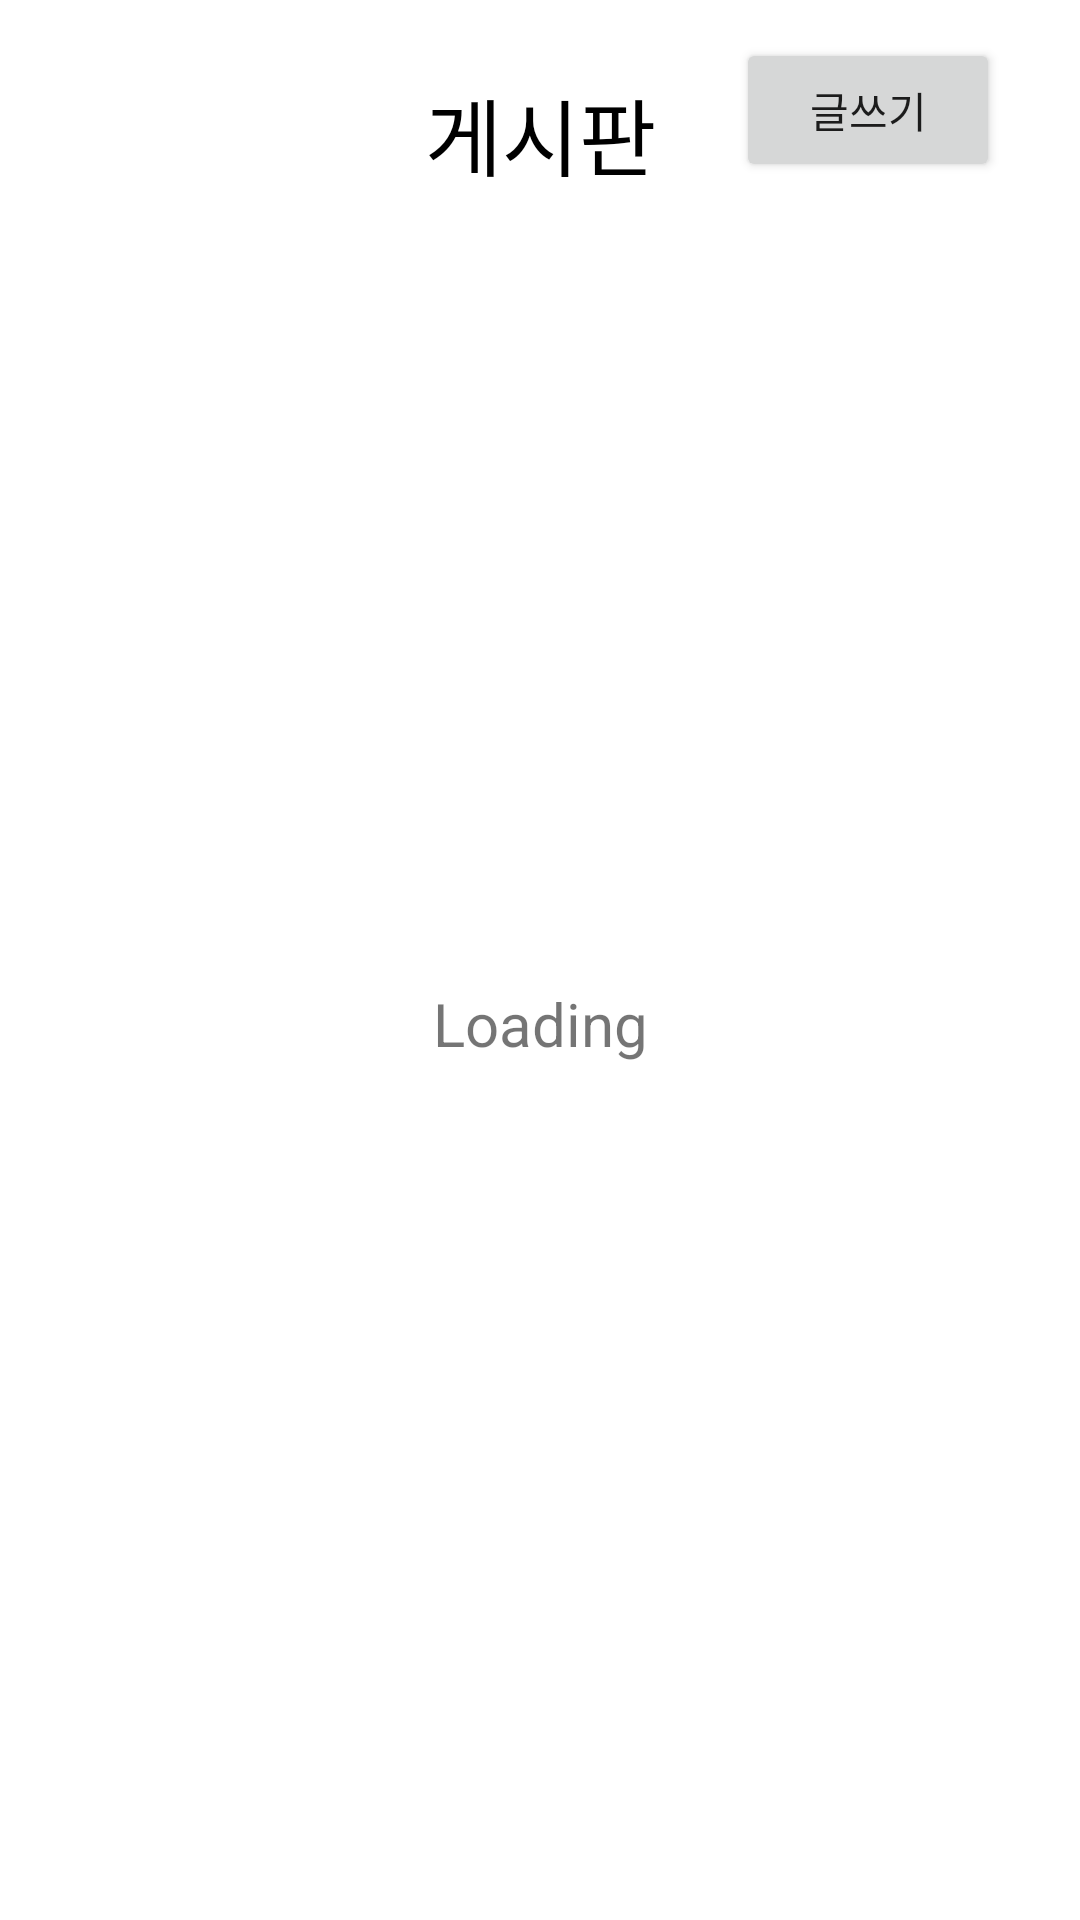

Layout XML and referenced resources for this Android screen:
<!-- AndroidManifest.xml: application theme Theme.Bcsd -->
<!-- res/layout/activity_main.xml -->
<?xml version="1.0" encoding="utf-8"?>
<androidx.constraintlayout.widget.ConstraintLayout xmlns:android="http://schemas.android.com/apk/res/android"
    xmlns:app="http://schemas.android.com/apk/res-auto"
    xmlns:tools="http://schemas.android.com/tools"
    android:layout_width="match_parent"
    android:layout_height="match_parent"
    tools:context=".MainActivity">

    <TextView
        android:id="@+id/main_tv"
        android:layout_width="wrap_content"
        android:layout_height="wrap_content"
        android:layout_marginTop="24dp"
        android:text="게시판"
        android:textColor="@color/black"
        android:textSize="28sp"
        app:layout_constraintEnd_toEndOf="parent"
        app:layout_constraintStart_toStartOf="parent"
        app:layout_constraintTop_toTopOf="parent" />

    <androidx.appcompat.widget.AppCompatButton
        android:id="@+id/main_write_btn"
        android:layout_width="wrap_content"
        android:layout_height="wrap_content"
        android:text="글쓰기"
        app:layout_constraintBottom_toTopOf="@+id/main_rv"
        app:layout_constraintEnd_toEndOf="parent"
        app:layout_constraintStart_toEndOf="@+id/main_tv"
        app:layout_constraintTop_toTopOf="parent" />

    <androidx.recyclerview.widget.RecyclerView
        android:id="@+id/main_rv"
        android:layout_width="match_parent"
        android:layout_height="0dp"
        android:layout_margin="8dp"
        app:layoutManager="androidx.recyclerview.widget.LinearLayoutManager"
        app:layout_constraintBottom_toBottomOf="parent"
        app:layout_constraintEnd_toEndOf="parent"
        app:layout_constraintStart_toStartOf="parent"
        app:layout_constraintTop_toBottomOf="@+id/main_tv" />

    <LinearLayout
        android:id="@+id/main_loading_ll"
        android:layout_width="wrap_content"
        android:layout_height="wrap_content"
        android:orientation="vertical"
        android:visibility="visible"
        app:layout_constraintBottom_toBottomOf="@+id/main_rv"
        app:layout_constraintEnd_toEndOf="parent"
        app:layout_constraintStart_toStartOf="parent"
        app:layout_constraintTop_toTopOf="parent">

        <ProgressBar
            style="?android:attr/progressBarStyle"
            android:layout_width="50dp"
            android:layout_height="50dp"
            android:layout_gravity="center" />

        <TextView
            android:layout_width="wrap_content"
            android:layout_height="wrap_content"
            android:text="Loading"
            android:textSize="20sp" />
    </LinearLayout>

</androidx.constraintlayout.widget.ConstraintLayout>
<!-- resources referenced by this layout -->
<resources>
  <style name="Theme.Bcsd" parent="Theme.MaterialComponents.DayNight.DarkActionBar">
          
          <item name="colorPrimary">@color/purple_500</item>
          <item name="colorPrimaryVariant">@color/purple_700</item>
          <item name="colorOnPrimary">@color/white</item>
          
          <item name="colorSecondary">@color/teal_200</item>
          <item name="colorSecondaryVariant">@color/teal_700</item>
          <item name="colorOnSecondary">@color/black</item>
          
          <item name="android:statusBarColor" tools:targetApi="l">?attr/colorPrimaryVariant</item>
          
      </style>
  <!-- not gathered from this repository: default colours our renderer supplied (Android Studio template values) -->
  <color name="purple_500">#FF6200EE</color>
  <color name="purple_700">#FF3700B3</color>
  <color name="teal_200">#FF03DAC5</color>
  <color name="teal_700">#FF018786</color>
  <color name="black">#FF000000</color>
  <color name="white">#FFFFFFFF</color>
</resources>
